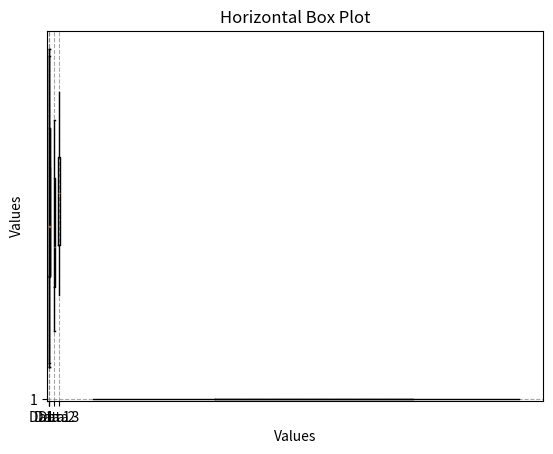

Python code for this plot:
import matplotlib.pyplot as plt
import numpy as np

# Basic Box Plot
data = np.random.randint(10, 100, 50)  # 50 random numbers between 10 and 100

plt.boxplot(data)
plt.title("Basic Box and Whisker Plot")
plt.ylabel("Values")
plt.show()

# for Multiple Data Sets
data1 = np.random.randint(10, 100, 50)
data2 = np.random.randint(20, 80, 50)
data3 = np.random.randint(30, 90, 50)

plt.boxplot([data1, data2, data3], labels=["Data 1", "Data 2", "Data 3"])
plt.title("Multiple Box Plots")
plt.grid(True)
plt.ylabel("Values")
plt.show()

# Customized Box Plot
plt.boxplot(data, patch_artist=True, boxprops=dict(facecolor="lightblue"), flierprops=dict(marker="o", color="red", markersize=8))
plt.title("Customized Box Plot")
plt.grid(True, linestyle='--', color='gray', alpha=0.7)
plt.show()

# Horizontal Box Plot
plt.boxplot(data, vert=False)  # Set vert=False for horizontal
plt.title("Horizontal Box Plot")
plt.xlabel("Values")
plt.show()
